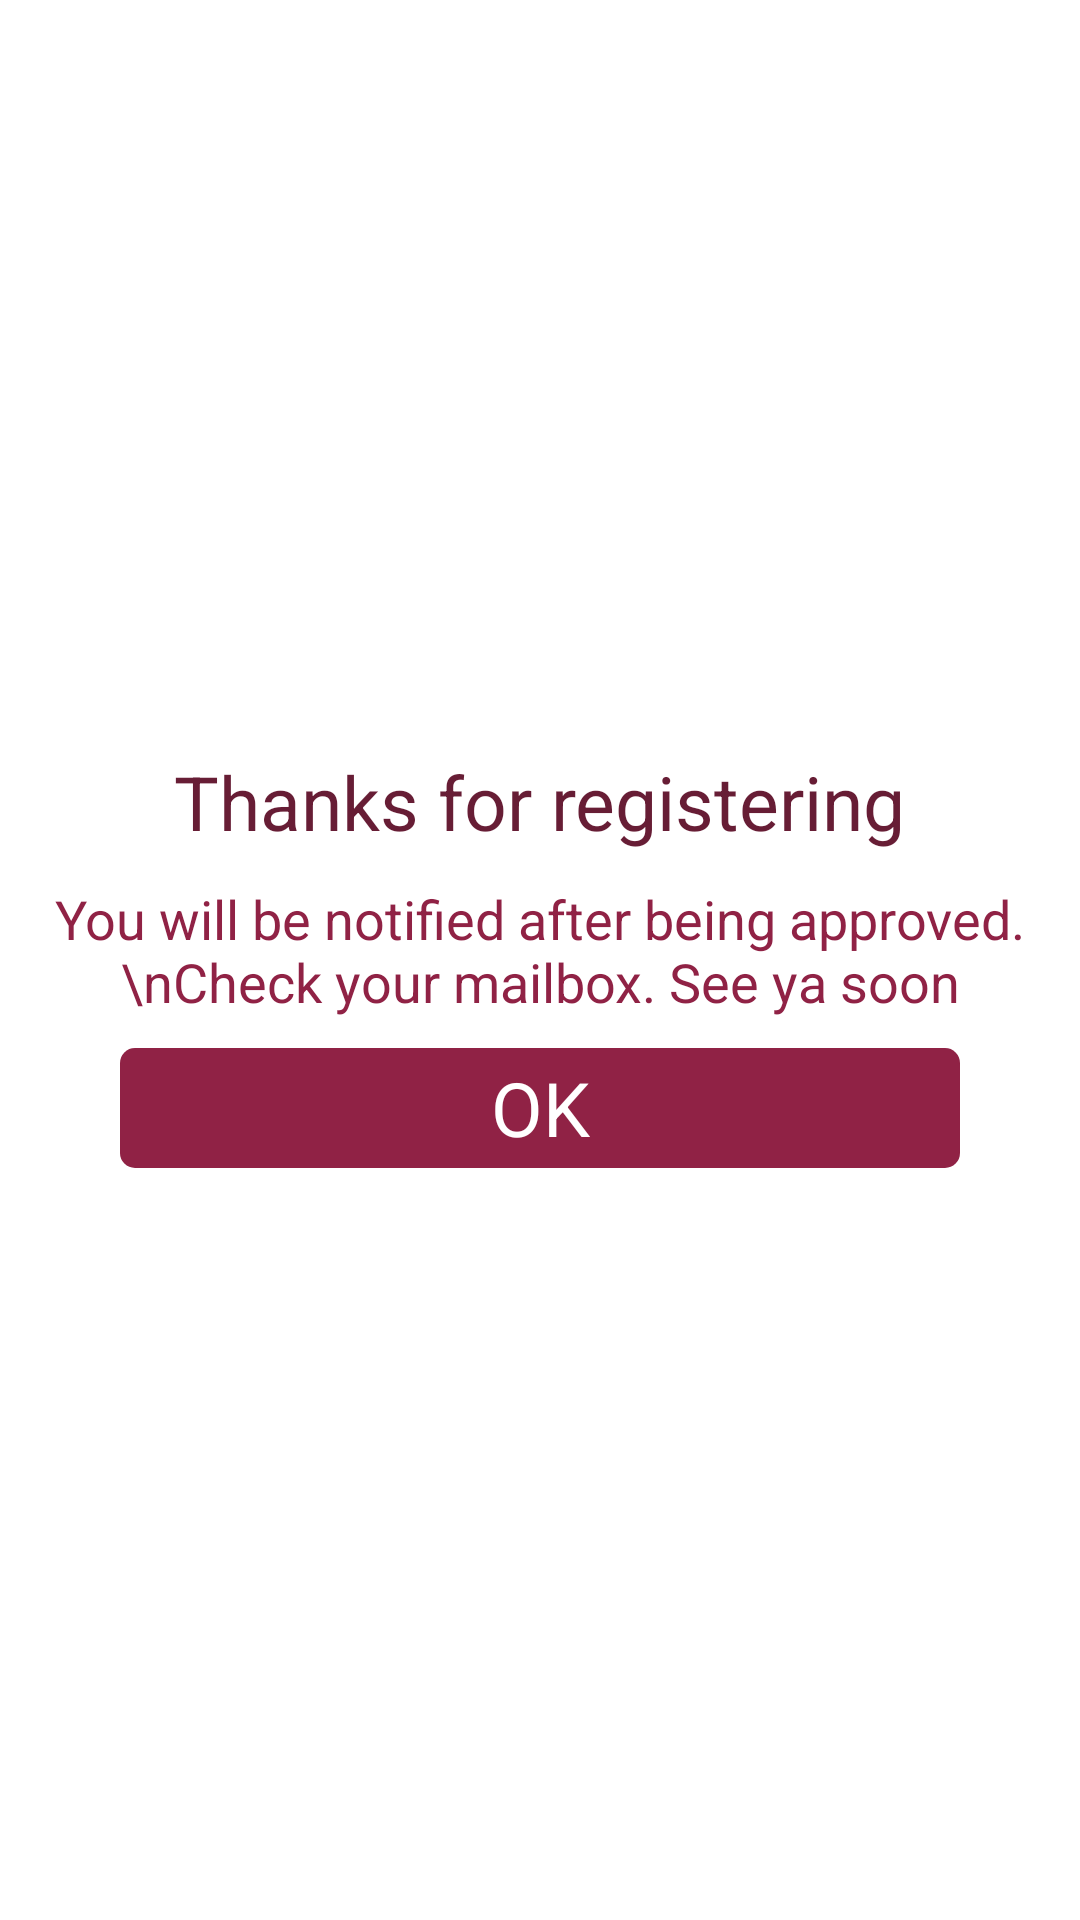

Here is an Android app screen rendered from its layout file. Give the layout XML and the strings, colors and styles it references.
<!-- AndroidManifest.xml: application theme AppTheme -->
<!-- res/layout/alert_thanks_for_reg.xml -->
<?xml version="1.0" encoding="utf-8"?>
<LinearLayout
    xmlns:android="http://schemas.android.com/apk/res/android"
    android:layout_width="fill_parent"
    android:layout_height="fill_parent"
    android:background="#ffffffff"
    android:orientation="vertical">

    <LinearLayout
        android:layout_width="fill_parent"
        android:layout_height="fill_parent"
        android:gravity="center"
        android:orientation="vertical">

        <TextView
            android:layout_width="wrap_content"
            android:layout_height="wrap_content"
            android:text="Thanks for registering"
            android:textColor="@color/colorPrimaryDark"
            android:textSize="25.0dip"
            android:id="@+id/sorryTxt" />

        <TextView
            android:id="@+id/blahTxt"
            android:layout_width="wrap_content"
            android:layout_height="wrap_content"
            android:layout_marginTop="10.0dip"
            android:gravity="center"
            android:text="You will be notified after being approved.\nCheck your mailbox. See ya soon"
            android:textColor="@color/colorPrimary"
            android:textSize="18.0dip" />

        <Button
            android:id="@+id/tryAgainBtn"
            android:layout_width="fill_parent"
            android:layout_height="40.0dip"
            android:layout_gravity="center"
            android:layout_marginLeft="40.0dip"
            android:layout_marginRight="40.0dip"
            android:layout_marginTop="10.0dip"
            android:background="@drawable/bg_button_primary"
            android:text="OK"
            android:textColor="#ffffffff"
            android:textSize="25.0dip" />
    </LinearLayout>
</LinearLayout>
<!-- resources referenced by this layout -->
<resources>
  <color name="colorPrimary">#902245</color>
  <color name="colorPrimaryDark">#671d35</color>
  <!-- drawable bg_button_primary (drawable) -->
  <?xml version="1.0" encoding="utf-8"?>
  <selector
    xmlns:android="http://schemas.android.com/apk/res/android">
      <item android:state_pressed="true">
          <shape>
              <solid android:color="@color/colorPrimaryDark" />
              <corners android:radius="5.0dip" />
          </shape>
      </item>
      <item android:state_pressed="false">
          <shape>
              <solid android:color="@color/colorPrimary" />
              <corners android:radius="5.0dip" />
          </shape>
      </item>
  </selector>
  <style name="AppTheme" parent="@android:style/Theme.Holo.Light.NoActionBar">
      </style>
</resources>
